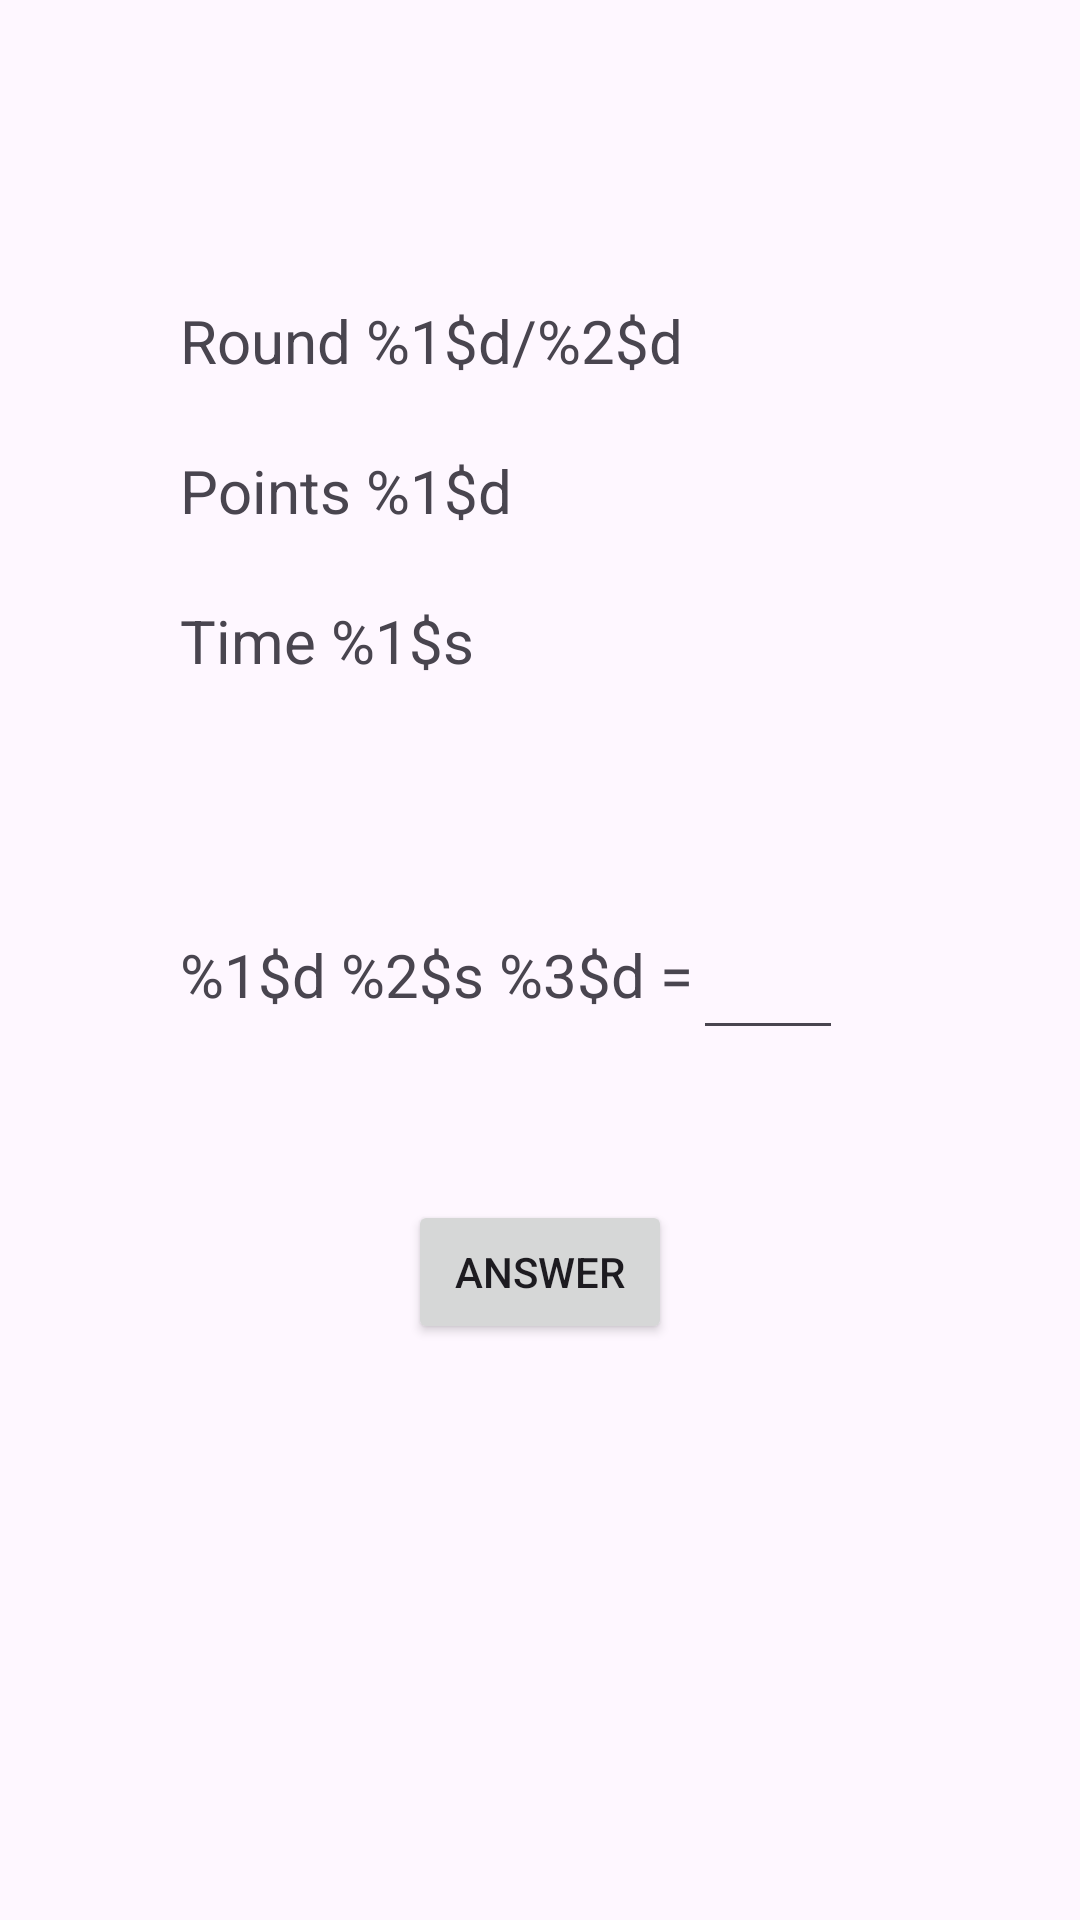

This screen was rendered from an Android layout file. Write that file and the resources it references.
<!-- AndroidManifest.xml: application theme Theme.Matikkapeli_laaja -->
<!-- res/layout/fragment_game.xml -->
<?xml version="1.0" encoding="utf-8"?>
<layout xmlns:android="http://schemas.android.com/apk/res/android"
    xmlns:app="http://schemas.android.com/apk/res-auto"
    xmlns:tools="http://schemas.android.com/tools">

    <androidx.constraintlayout.widget.ConstraintLayout
        android:id="@+id/frameLayout2"
        android:layout_width="match_parent"
        android:layout_height="match_parent"
        tools:context=".GameFragment">

        <TextView
            android:id="@+id/game_points"
            style="@style/plainText2"
            android:text="@string/gamePoints"
            app:layout_constraintStart_toStartOf="@+id/game_rounds"
            app:layout_constraintTop_toBottomOf="@+id/game_rounds" />

        <TextView
            android:id="@+id/game_time"
            style="@style/plainText2"
            android:text="@string/gameTime"
            app:layout_constraintStart_toStartOf="@+id/game_points"
            app:layout_constraintTop_toBottomOf="@+id/game_points" />

        <TextView
            android:id="@+id/game_question"
            style="@style/plainText2"
            android:layout_marginTop="50dp"
            android:gravity="center_vertical|end"
            android:text="@string/gameQuestion"
            app:layout_constraintStart_toStartOf="@+id/game_time"
            app:layout_constraintTop_toBottomOf="@+id/game_time" />

        <EditText
            android:id="@+id/game_answer"
            style="@style/plainText2"
            android:layout_width="50dp"
            android:ems="10"
            android:inputType="number|numberSigned"
            app:layout_constraintStart_toEndOf="@+id/game_question"
            app:layout_constraintTop_toTopOf="@+id/game_question" />

        <Button
            android:id="@+id/button_answer"
            android:layout_width="wrap_content"
            android:layout_height="wrap_content"
            android:layout_marginTop="50dp"
            android:text="@string/buttonAnswer"
            app:layout_constraintEnd_toEndOf="parent"
            app:layout_constraintStart_toStartOf="parent"
            app:layout_constraintTop_toBottomOf="@+id/game_question" />

        <TextView
            android:id="@+id/game_rounds"
            style="@style/plainText2"
            android:layout_marginStart="60dp"
            android:layout_marginTop="100dp"
            android:text="@string/gameRounds"
            app:layout_constraintStart_toStartOf="parent"
            app:layout_constraintTop_toTopOf="parent" />

    </androidx.constraintlayout.widget.ConstraintLayout>
</layout>
<!-- resources referenced by this layout -->
<resources>
  <string name="buttonAnswer">Answer</string>
  <string name="gamePoints">Points %1$d</string>
  <string name="gameQuestion">%1$d %2$s %3$d =</string>
  <string name="gameRounds">Round %1$d/%2$d</string>
  <string name="gameTime">Time %1$s</string>
  <style name="plainText2">
          <item name="android:layout_width">wrap_content</item>
          <item name="android:layout_height">50dp</item>
          <item name="android:textSize">20sp</item>
      </style>
  <style name="Theme.Matikkapeli_laaja" parent="Base.Theme.Matikkapeli_laaja" />
  <style name="Base.Theme.Matikkapeli_laaja" parent="Theme.Material3.DayNight.NoActionBar">
          
          
      </style>
</resources>
